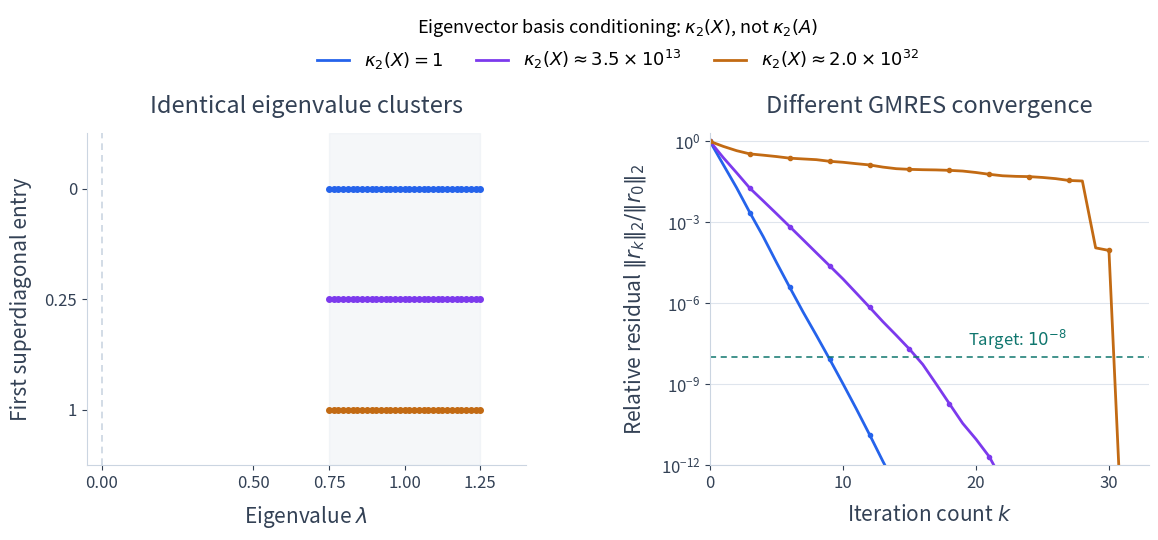

Generate this figure with matplotlib: (Note: this script raises an exception after producing the figure.)
"""Compare GMRES for matrices with identical spectra and different eigenbases.

Run with Python, NumPy, and Matplotlib. The upper-triangular matrices are
constructed directly, without a numerically unstable similarity transform.
"""

from fractions import Fraction
from math import factorial
from pathlib import Path

import matplotlib

matplotlib.use("Agg")
import matplotlib.pyplot as plt
from matplotlib.lines import Line2D
import numpy as np


plt.rcParams.update({
    "font.size": 15,
    "svg.fonttype": "path",
    "svg.hashsalt": "gmres-nonnormal-convergence",
})
blue, purple, orange = "#2563eb", "#7c3aed", "#c26a13"
teal, ink, gray = "#0f766e", "#334155", "#cbd5e1"


def eigenbasis(A, superdiagonal):
    """Return unit-column eigenvectors and their 2-norm condition number.

    The diagonal spacing h=1/64 is exact in binary arithmetic. With S the
    unit superdiagonal shift, unnormalized eigenvectors form V=exp(a*S),
    a=superdiagonal/h, and V^{-1}=exp(-a*S). The exponential sums terminate.
    Using the explicit inverse avoids estimating a tiny singular value or
    numerically inverting an extremely ill-conditioned eigenvector matrix.
    """
    n = len(A)
    a = 64 * superdiagonal
    assert a == int(a)  # Exact rational check below uses the chosen integer a.
    coefficients = np.ones(n)
    for j in range(1, n):
        coefficients[j] = coefficients[j - 1] * a / j
    V, Vinv = np.zeros_like(A), np.zeros_like(A)
    for i in range(n):
        for j in range(i, n):
            V[i, j] = coefficients[j - i]
            Vinv[i, j] = (-1.) ** (j - i) * coefficients[j - i]

    # Verify the inverse formula exactly, rather than testing a product
    # whose cancellation would lose many digits in floating-point arithmetic.
    exact = [Fraction(int(a) ** j, factorial(j)) for j in range(n)]
    for degree in range(n):
        convolution = sum(exact[j] * (-1) ** (degree - j) * exact[degree - j]
                          for j in range(degree + 1))
        assert convolution == (1 if degree == 0 else 0)

    lengths = np.linalg.norm(V, axis=0)
    X = V / lengths
    Xinv = lengths[:, None] * Vinv
    np.testing.assert_allclose(np.linalg.norm(X, axis=0), 1., atol=1e-15)
    np.testing.assert_allclose(A @ X, X * np.diag(A), atol=2e-14)
    condition = np.linalg.norm(X, 2) * np.linalg.norm(Xinv, 2)
    return X, condition


def gmres_residuals(A, b):
    """Unrestarted GMRES, with two orthogonalization passes and QR solves.

    Each recorded residual is computed explicitly. Full reorthogonalization
    keeps the displayed comparison separate from loss of orthogonality.
    """
    n = len(b)
    beta = np.linalg.norm(b)
    Q = np.zeros((n, n + 1))
    Q[:, 0] = b / beta
    H = np.zeros((n + 1, n))
    residuals = [1.]
    condition_A = np.linalg.cond(A)
    for j in range(n):
        w = A @ Q[:, j]
        for _ in range(2):
            for i in range(j + 1):
                coefficient = Q[:, i] @ w
                H[i, j] += coefficient
                w -= coefficient * Q[:, i]
        H[j + 1, j] = np.linalg.norm(w)
        k = j + 1
        Qk, Hk = Q[:, :k], H[:k + 1, :k]
        rhs = np.zeros(k + 1)
        rhs[0] = beta
        Z, R = np.linalg.qr(Hk, mode="complete")
        g = Z.T @ rhs
        y = np.linalg.solve(R[:k, :], g[:k])
        residual = np.linalg.norm(b - A @ (Qk @ y)) / beta

        np.testing.assert_allclose(residual, abs(g[-1]) / beta, atol=3e-14)
        np.testing.assert_allclose(Qk.T @ Qk, np.eye(k), atol=2e-14)
        np.testing.assert_allclose(
            A @ Qk, Qk @ H[:k, :k] + np.outer(w, np.eye(k)[-1]),
            atol=2e-14,
        )
        # The small least-squares problems remain well conditioned even
        # though the eigenvector matrices are extremely ill conditioned.
        assert np.linalg.cond(Hk) <= condition_A * (1 + 1e-11)
        assert residual <= residuals[-1] + 3e-14
        residuals.append(residual)
        if residual < 1e-12:
            break
        assert H[j + 1, j] > 1e-14
        Q[:, j + 1] = w / H[j + 1, j]
    return np.asarray(residuals)


def example_data():
    n = 33
    eigenvalues = .75 + np.arange(n) / 64
    b = np.random.default_rng(5).normal(size=n)
    b /= np.linalg.norm(b)
    records = []
    for superdiagonal, color in ((0., blue), (.25, purple), (1., orange)):
        A = np.diag(eigenvalues) + superdiagonal * np.diag(np.ones(n - 1), 1)
        np.testing.assert_array_equal(np.linalg.eigvals(A), eigenvalues)
        _, condition = eigenbasis(A, superdiagonal)
        residuals = gmres_residuals(A, b)
        target_step = int(np.flatnonzero(residuals <= 1e-8)[0])
        if superdiagonal == 0:
            # The simple eigenvalue polynomial (1-z)^k supplies this bound.
            assert np.all(residuals <= .25 ** np.arange(len(residuals)) + 3e-14)
        records.append({
            "superdiagonal": superdiagonal, "color": color,
            "condition": condition, "residuals": residuals,
            "condition_A": np.linalg.cond(A),
            "target_step": target_step,
        })
    assert [r["target_step"] for r in records] == [9, 16, 31]
    return eigenvalues, records


def plot(eigenvalues, records):
    fig, (left, right) = plt.subplots(1, 2, figsize=(11.8, 5.1))
    for ax in (left, right):
        ax.spines[["top", "right"]].set_visible(False)
        ax.spines[["left", "bottom"]].set_color(gray)
        ax.tick_params(colors=ink, labelsize=12)
        ax.set_axisbelow(True)

    left.set_title("Identical eigenvalue clusters", fontsize=17, color=ink, pad=15)
    left.axvspan(.75, 1.25, color=gray, alpha=.18)
    left.axvline(0, color=gray, linewidth=1.2, linestyle=(0, (4, 3)))
    for row, record in zip((2, 1, 0), records):
        left.scatter(eigenvalues, np.full(len(eigenvalues), row),
                     color=record["color"], s=16, zorder=3)
    left.set_xlim(-.05, 1.4)
    left.set_ylim(-.5, 2.5)
    left.set_xticks([0, .5, .75, 1., 1.25])
    left.set_yticks([0, 1, 2], ["1", "0.25", "0"])
    left.set_xlabel(r"Eigenvalue $\lambda$", color=ink, labelpad=9)
    left.set_ylabel("First superdiagonal entry", color=ink, labelpad=9)

    right.set_title("Different GMRES convergence", fontsize=17, color=ink, pad=15)
    right.set_yscale("log")
    right.grid(axis="y", which="major", color=gray, alpha=.6, linewidth=.8)
    right.tick_params(axis="y", which="minor", left=False)
    for record in records:
        values = record["residuals"]
        right.plot(np.arange(len(values)), values, color=record["color"],
                   linewidth=2., marker="o", markersize=3., markevery=3)
    right.axhline(1e-8, color=teal, linewidth=1.1, linestyle=(0, (4, 3)))
    right.text(.70, 1.6e-8, r"Target: $10^{-8}$",
               transform=right.get_yaxis_transform(), ha="center", va="bottom",
               color=teal, fontsize=12)
    right.set_xlim(0, 33)
    right.set_ylim(1e-12, 2.)
    right.set_xticks([0, 10, 20, 30])
    right.set_yticks([1., 1e-3, 1e-6, 1e-9, 1e-12])
    right.set_xlabel(r"Iteration count $k$", color=ink, labelpad=9)
    right.set_ylabel(r"Relative residual $\|r_k\|_2/\|r_0\|_2$",
                     color=ink, labelpad=9)

    labels = [r"$\kappa_2(X)=1$", r"$\kappa_2(X)\approx3.5\times10^{13}$",
              r"$\kappa_2(X)\approx2.0\times10^{32}$"]
    handles = [Line2D([], [], color=r["color"], linewidth=2., label=label)
               for r, label in zip(records, labels)]
    fig.legend(handles=handles, loc="upper center", ncol=3,
               bbox_to_anchor=(.53, 1.08), frameon=False, fontsize=13,
               title=r"Eigenvector basis conditioning: $\kappa_2(X)$, not $\kappa_2(A)$",
               title_fontsize=13,
               handlelength=1.8, columnspacing=1.8)
    fig.subplots_adjust(left=.08, right=.98, bottom=.17, top=.82, wspace=.42)

    destination = Path(__file__).resolve().parents[1] / "_static"
    fig.savefig(destination / "gmres_nonnormal_convergence.svg",
                bbox_inches="tight", metadata={"Date": None})
    fig.savefig("/tmp/nla-gmres-nonnormal.png", dpi=180, bbox_inches="tight")
    fig.savefig("/tmp/nla-gmres-nonnormal-book-width.png", dpi=65,
                bbox_inches="tight")
    plt.close(fig)


if __name__ == "__main__":
    eigenvalues, records = example_data()
    plot(eigenvalues, records)
    print("Verified spectra, eigenvectors, explicit inverse formula, Arnoldi "
          "relations, and QR residual norms.")
    for record in records:
        print(f"superdiagonal={record['superdiagonal']:g}: "
              f"kappa_2(X)={record['condition']:.3e}; "
              f"kappa_2(A)={record['condition_A']:.3e}; "
              f"target reached in {record['target_step']} steps")
